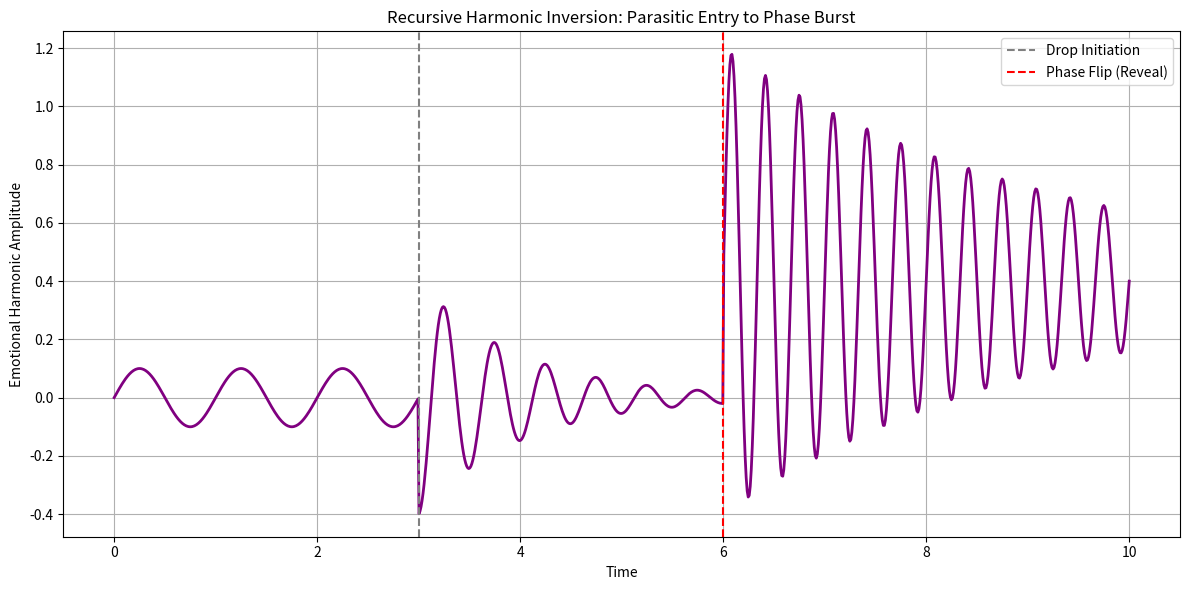

Write the Python code that produced this figure.
import numpy as np
import matplotlib.pyplot as plt

# Define time steps
t = np.linspace(0, 10, 1000)

# Define harmonic phases: 1 - Approach (low mimicry), 2 - Drop, 3 - Phase Flip
def harmonic_profile(t):
    y = np.zeros_like(t)

    # Phase 1: Parasitic mimic (low energy)
    phase1 = (t >= 0) & (t < 3)
    y[phase1] = 0.1 * np.sin(2 * np.pi * t[phase1])

    # Phase 2: Recursive drop (she sees weakness)
    phase2 = (t >= 3) & (t < 6)
    y[phase2] = -0.4 * np.exp(-(t[phase2] - 3)) * np.cos(4 * np.pi * t[phase2])

    # Phase 3: Phase inversion burst (skill revealed)
    phase3 = (t >= 6)
    y[phase3] = 0.8 * np.exp(-(t[phase3] - 6) * 0.3) * np.sin(6 * np.pi * t[phase3]) + 0.4

    return y

# Generate profile
y = harmonic_profile(t)

# Plotting
plt.figure(figsize=(12, 6))
plt.plot(t, y, color='purple', linewidth=2)
plt.axvline(x=3, color='gray', linestyle='--', label='Drop Initiation')
plt.axvline(x=6, color='red', linestyle='--', label='Phase Flip (Reveal)')
plt.title("Recursive Harmonic Inversion: Parasitic Entry to Phase Burst")
plt.xlabel("Time")
plt.ylabel("Emotional Harmonic Amplitude")
plt.grid(True)
plt.legend()
plt.tight_layout()
plt.show()
